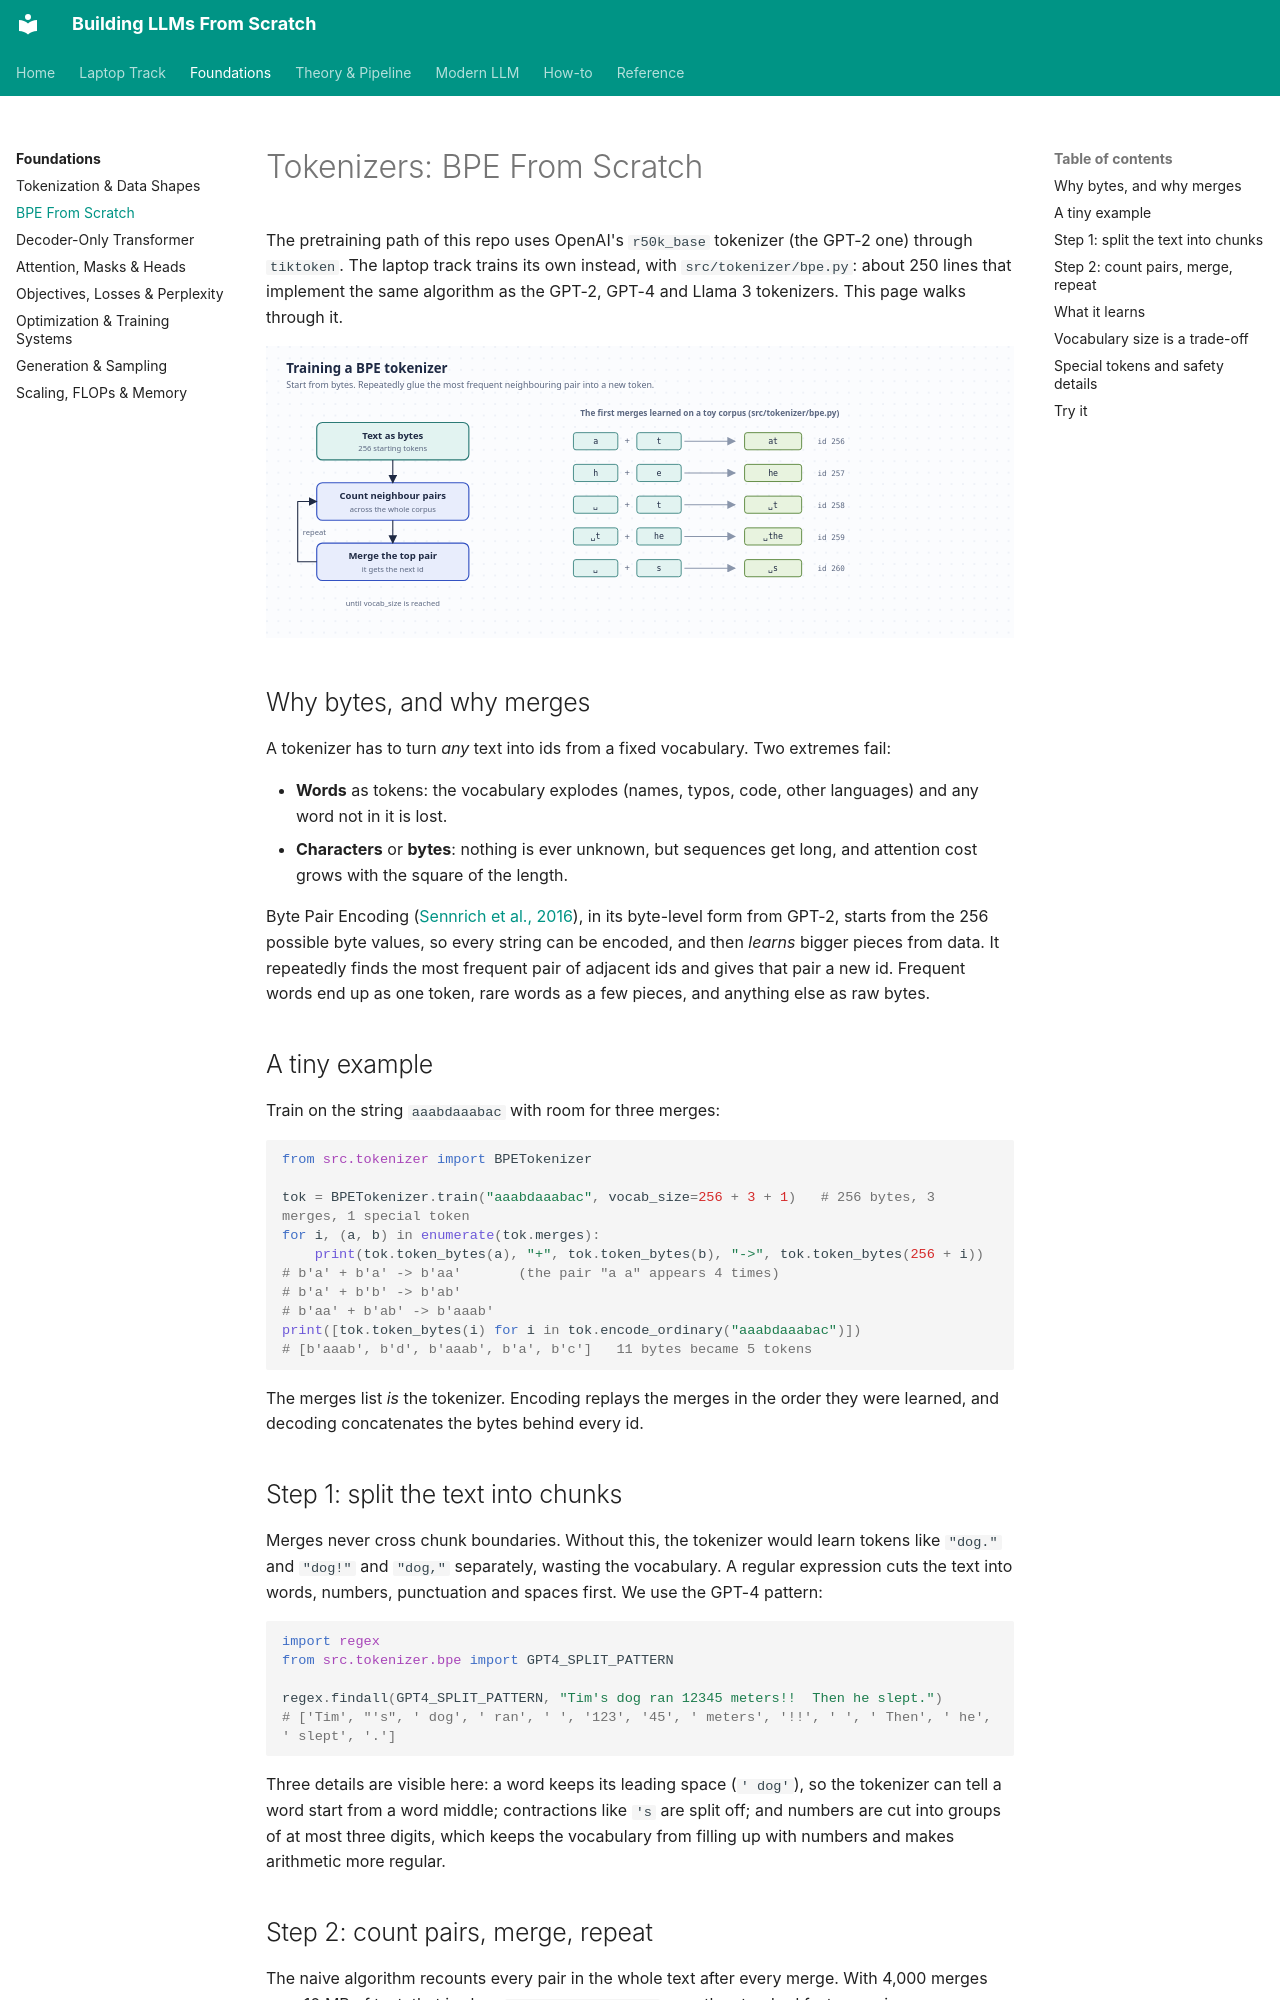

repository: ghimiresunil/building-llms-from-scratch · page: foundations/bpe/index.html · generator: mkdocs

# Tokenizers: BPE From Scratch

The pretraining path of this repo uses OpenAI's `r50k_base` tokenizer (the GPT-2 one) through
`tiktoken`. The laptop track trains its own instead, with `src/tokenizer/bpe.py`: about 250
lines that implement the same algorithm as the GPT-2, GPT-4 and Llama 3 tokenizers. This page
walks through it.

![Training a BPE tokenizer](../diagrams/bpe.svg)

## Why bytes, and why merges

A tokenizer has to turn *any* text into ids from a fixed vocabulary. Two extremes fail:

- **Words** as tokens: the vocabulary explodes (names, typos, code, other languages) and any
  word not in it is lost.
- **Characters** or **bytes**: nothing is ever unknown, but sequences get long, and attention
  cost grows with the square of the length.

Byte Pair Encoding ([Sennrich et al., 2016](https://arxiv.org/abs/1508.07909)), in its byte-level
form from GPT-2, starts from the 256 possible byte values, so every string can be encoded, and
then *learns* bigger pieces from data. It repeatedly finds the most frequent pair of adjacent
ids and gives that pair a new id. Frequent words end up as one token, rare words as a few
pieces, and anything else as raw bytes.

## A tiny example

Train on the string `aaabdaaabac` with room for three merges:

```python
from src.tokenizer import BPETokenizer

tok = BPETokenizer.train("aaabdaaabac", vocab_size=256 + 3 + 1)   # 256 bytes, 3 merges, 1 special token
for i, (a, b) in enumerate(tok.merges):
    print(tok.token_bytes(a), "+", tok.token_bytes(b), "->", tok.token_bytes(256 + i))
# b'a' + b'a' -> b'aa'       (the pair "a a" appears 4 times)
# b'a' + b'b' -> b'ab'
# b'aa' + b'ab' -> b'aaab'
print([tok.token_bytes(i) for i in tok.encode_ordinary("aaabdaaabac")])
# [b'aaab', b'd', b'aaab', b'a', b'c']   11 bytes became 5 tokens
```

The merges list *is* the tokenizer. Encoding replays the merges in the order they were learned,
and decoding concatenates the bytes behind every id.

## Step 1: split the text into chunks

Merges never cross chunk boundaries. Without this, the tokenizer would learn tokens like
`"dog."` and `"dog!"` and `"dog,"` separately, wasting the vocabulary. A regular expression cuts
the text into words, numbers, punctuation and spaces first. We use the GPT-4 pattern:

```python
import regex
from src.tokenizer.bpe import GPT4_SPLIT_PATTERN

regex.findall(GPT4_SPLIT_PATTERN, "Tim's dog ran 12345 meters!!  Then he slept.")
# ['Tim', "'s", ' dog', ' ran', ' ', '123', '45', ' meters', '!!', ' ', ' Then', ' he', ' slept', '.']
```

Three details are visible here: a word keeps its leading space (`' dog'`), so the tokenizer can
tell a word start from a word middle; contractions like `'s` are split off; and numbers are cut
into groups of at most three digits, which keeps the vocabulary from filling up with numbers
and makes arithmetic more regular.
